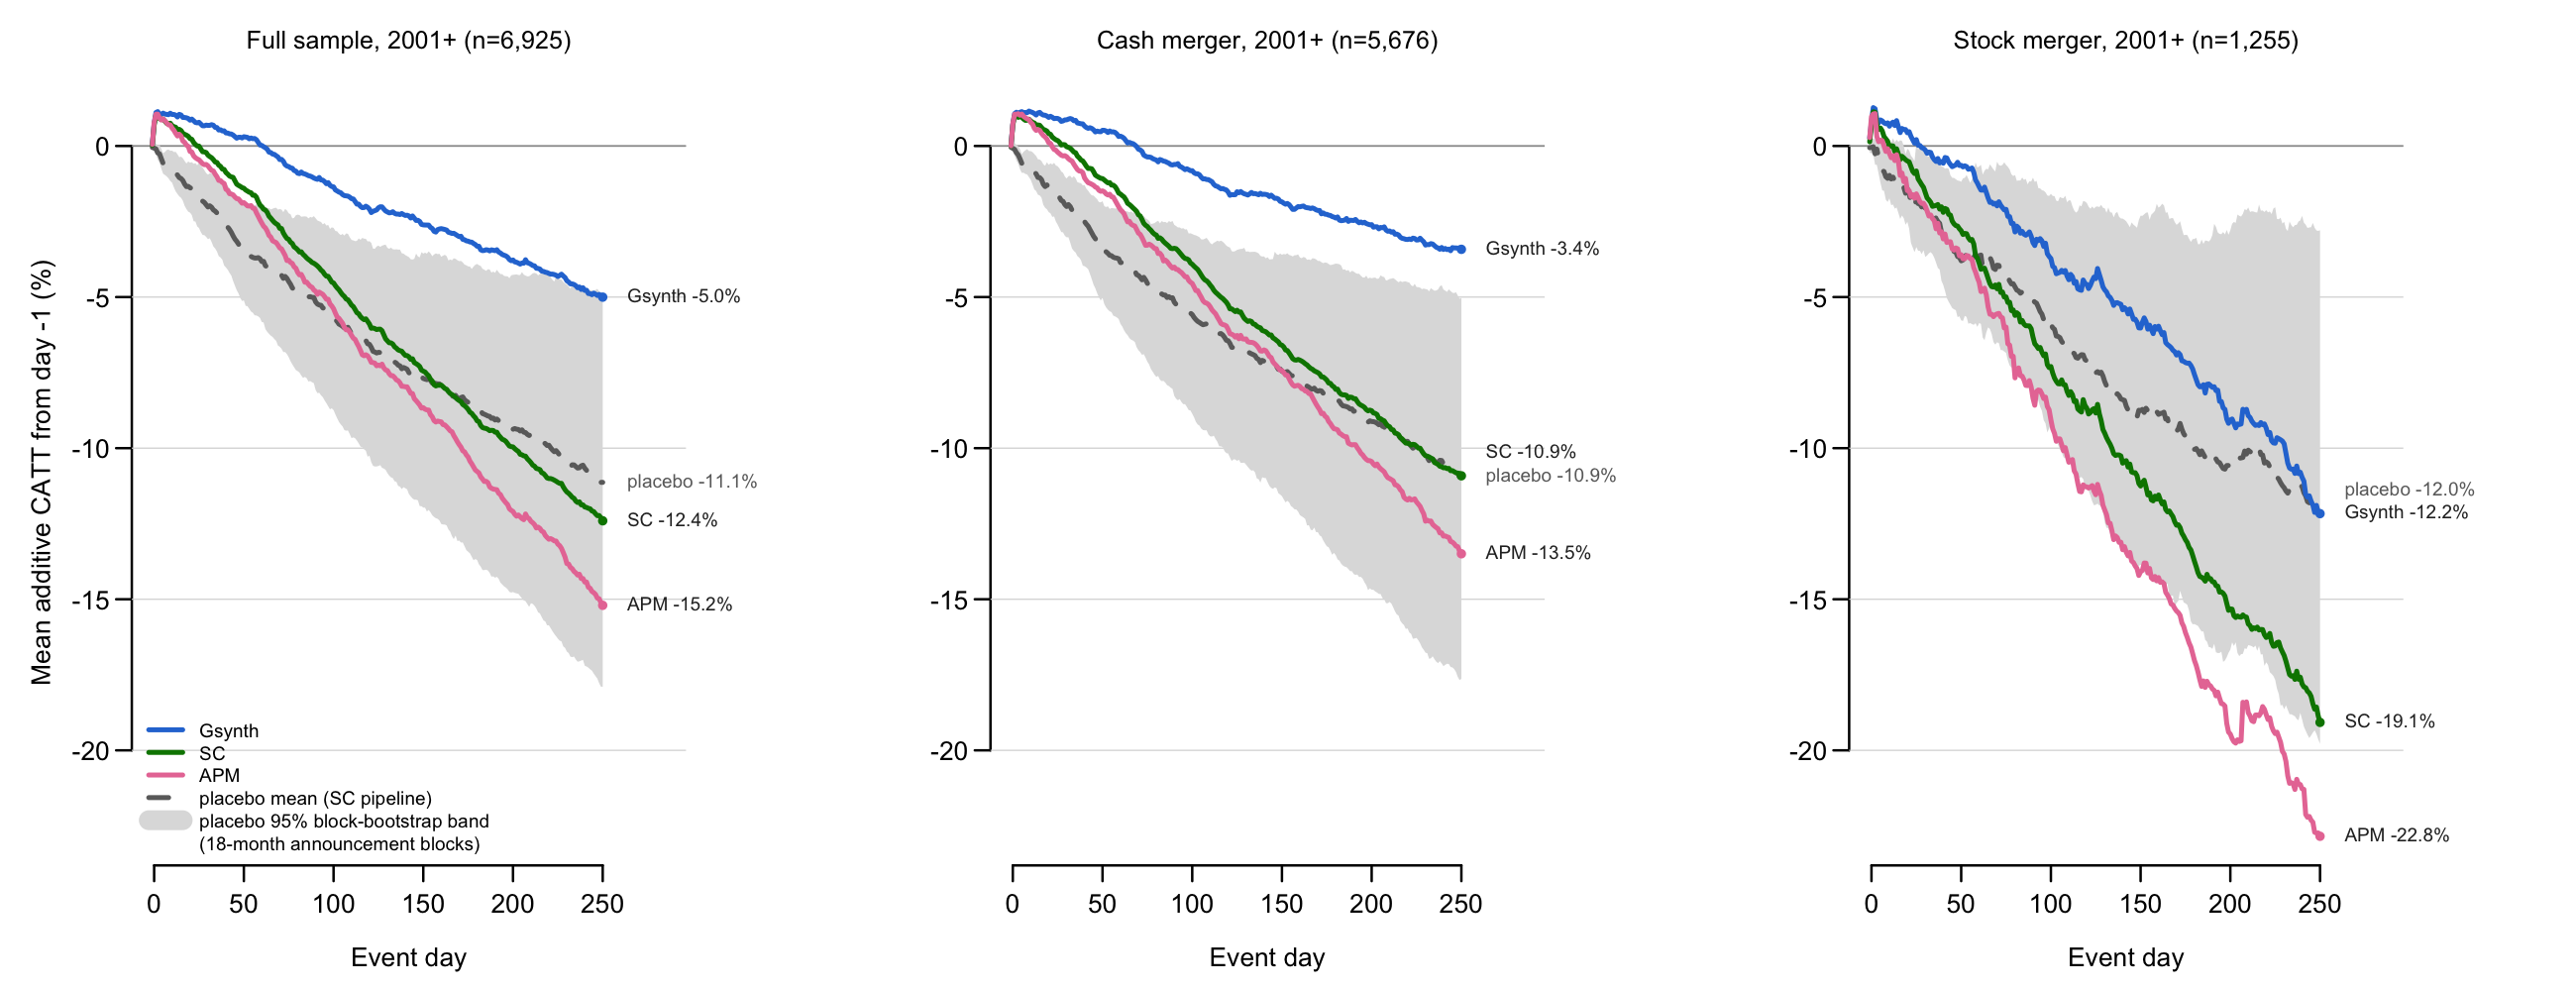

The file beside this chart, header and first rows:
method, subsample, event_date, mean_car, boot_se, lo, hi, n
Gsynth, Full sample, -1, 0.0006574, 0.0002905, 0.000118, 0.00124, 6925
Gsynth, Full sample, 0, 0.007323, 0.001435, 0.005145, 0.01088, 6925
Gsynth, Full sample, 1, 0.01106, 0.001552, 0.008577, 0.01455, 6925
Gsynth, Full sample, 2, 0.01137, 0.001485, 0.008901, 0.01467, 6925
Gsynth, Full sample, 3, 0.01049, 0.001546, 0.007835, 0.01399, 6925
Gsynth, Full sample, 4, 0.01053, 0.001555, 0.0079, 0.01406, 6925
Gsynth, Full sample, 5, 0.01086, 0.00162, 0.008126, 0.01446, 6925
Gsynth, Full sample, 6, 0.01056, 0.001657, 0.007778, 0.01436, 6925
Gsynth, Full sample, 7, 0.01046, 0.00171, 0.007636, 0.01424, 6925
Gsynth, Full sample, 8, 0.01036, 0.001796, 0.00727, 0.01418, 6925
Gsynth, Full sample, 9, 0.01084, 0.001677, 0.007818, 0.01441, 6925
Gsynth, Full sample, 10, 0.01043, 0.001741, 0.007207, 0.014, 6925
Gsynth, Full sample, 11, 0.01043, 0.001957, 0.006641, 0.01432, 6925
Gsynth, Full sample, 12, 0.01021, 0.001799, 0.006595, 0.01374, 6925
Gsynth, Full sample, 13, 0.009604, 0.001952, 0.005661, 0.0135, 6925
Gsynth, Full sample, 14, 0.01046, 0.001885, 0.006634, 0.01419, 6925
Gsynth, Full sample, 15, 0.01025, 0.002049, 0.006134, 0.01428, 6925
Gsynth, Full sample, 16, 0.009447, 0.002143, 0.005332, 0.0137, 6925
Gsynth, Full sample, 17, 0.009424, 0.002083, 0.005217, 0.01323, 6925
Gsynth, Full sample, 18, 0.00932, 0.002138, 0.005166, 0.01331, 6925
Gsynth, Full sample, 19, 0.00909, 0.002164, 0.004946, 0.01332, 6925
Gsynth, Full sample, 20, 0.008539, 0.00225, 0.004164, 0.0127, 6925
Gsynth, Full sample, 21, 0.008898, 0.002161, 0.004741, 0.01305, 6925
Gsynth, Full sample, 22, 0.008365, 0.002221, 0.004009, 0.01261, 6925
Gsynth, Full sample, 23, 0.00779, 0.002369, 0.002954, 0.01214, 6925
Gsynth, Full sample, 24, 0.007656, 0.002571, 0.002465, 0.01231, 6925
Gsynth, Full sample, 25, 0.007833, 0.002645, 0.002409, 0.01263, 6925
Gsynth, Full sample, 26, 0.007258, 0.002521, 0.002151, 0.01184, 6925
Gsynth, Full sample, 27, 0.006685, 0.0025, 0.001494, 0.01121, 6925
Gsynth, Full sample, 28, 0.006678, 0.002491, 0.001578, 0.01106, 6925
Gsynth, Full sample, 29, 0.0069, 0.002607, 0.001534, 0.01165, 6925
Gsynth, Full sample, 30, 0.006813, 0.002625, 0.001345, 0.01156, 6925
Gsynth, Full sample, 31, 0.006827, 0.002824, 0.0008949, 0.01182, 6925
Gsynth, Full sample, 32, 0.007045, 0.00285, 0.001152, 0.01207, 6925
Gsynth, Full sample, 33, 0.006858, 0.00281, 0.0009778, 0.01187, 6925
Gsynth, Full sample, 34, 0.00616, 0.002873, 8.10070457340507e-05, 0.01134, 6925
Gsynth, Full sample, 35, 0.006097, 0.002891, 0.000207, 0.01131, 6925
Gsynth, Full sample, 36, 0.005281, 0.002959, -0.0008534, 0.01068, 6925
Gsynth, Full sample, 37, 0.005356, 0.002889, -0.000497, 0.01063, 6925
Gsynth, Full sample, 38, 0.004976, 0.002935, -0.0009662, 0.01041, 6925
Gsynth, Full sample, 39, 0.005009, 0.002894, -0.001022, 0.01036, 6925
Gsynth, Full sample, 40, 0.004318, 0.003029, -0.001982, 0.009812, 6925
Gsynth, Full sample, 41, 0.004274, 0.003063, -0.002119, 0.009976, 6925
Gsynth, Full sample, 42, 0.004019, 0.003167, -0.002553, 0.01004, 6925
Gsynth, Full sample, 43, 0.003952, 0.003082, -0.002125, 0.009792, 6925
Gsynth, Full sample, 44, 0.003616, 0.003156, -0.002642, 0.009571, 6925
Gsynth, Full sample, 45, 0.003101, 0.003166, -0.003301, 0.009075, 6925
Gsynth, Full sample, 46, 0.002585, 0.003047, -0.00342, 0.008355, 6925
Gsynth, Full sample, 47, 0.002869, 0.003024, -0.003144, 0.008738, 6925
Gsynth, Full sample, 48, 0.00289, 0.003013, -0.003064, 0.008803, 6925
Gsynth, Full sample, 49, 0.00266, 0.003009, -0.003415, 0.008487, 6925
Gsynth, Full sample, 50, 0.003065, 0.002801, -0.002523, 0.008618, 6925
Gsynth, Full sample, 51, 0.002959, 0.002882, -0.002745, 0.008653, 6925
Gsynth, Full sample, 52, 0.002848, 0.003058, -0.003105, 0.008768, 6925
Gsynth, Full sample, 53, 0.002386, 0.003187, -0.003813, 0.008514, 6925
Gsynth, Full sample, 54, 0.002638, 0.003169, -0.003508, 0.008929, 6925
Gsynth, Full sample, 55, 0.002413, 0.003136, -0.003649, 0.00866, 6925
Gsynth, Full sample, 56, 0.002477, 0.003318, -0.004005, 0.009054, 6925
Gsynth, Full sample, 57, 0.002061, 0.003433, -0.004676, 0.008873, 6925
Gsynth, Full sample, 58, 0.001185, 0.00361, -0.006024, 0.008136, 6925
... 2,964 more rows
